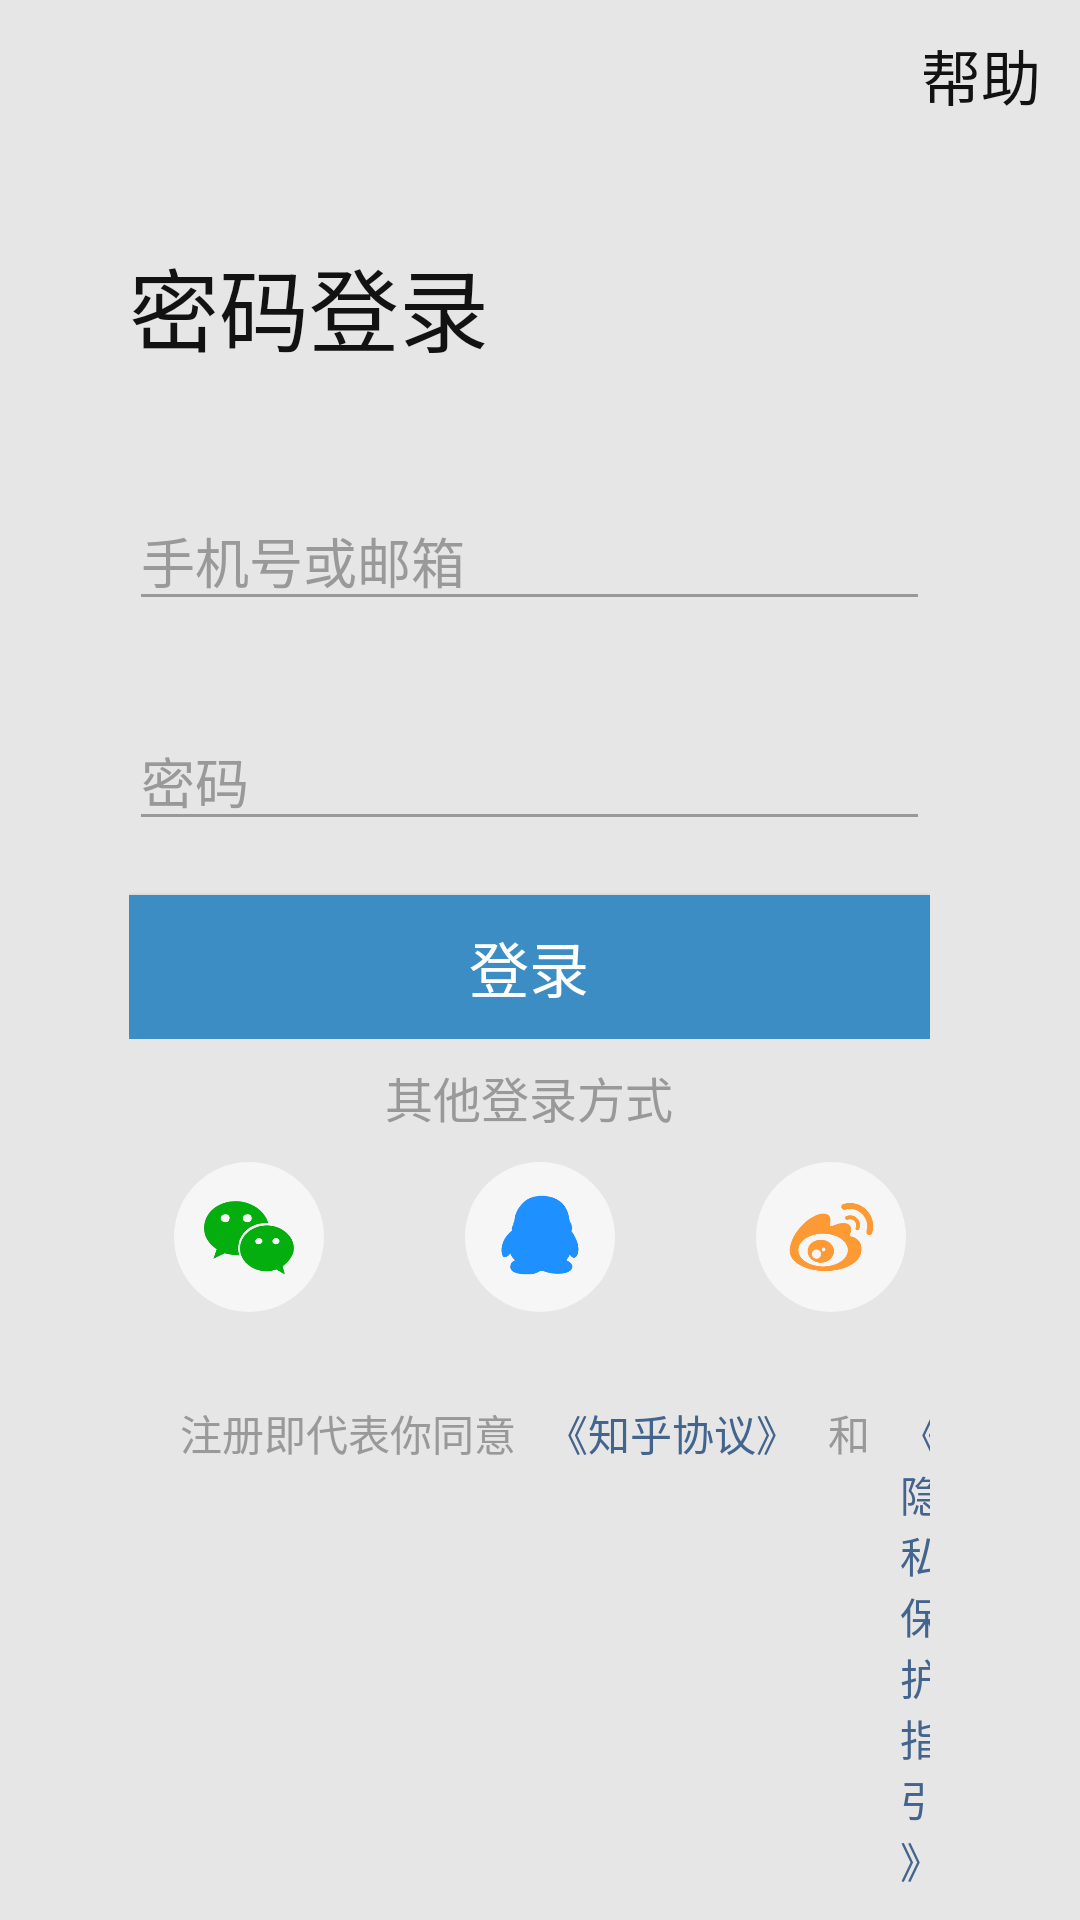

The Android layout XML behind this screen, and the referenced resources:
<!-- AndroidManifest.xml: application theme AppTheme -->
<!-- res/layout/activity_login.xml -->
<LinearLayout xmlns:android="http://schemas.android.com/apk/res/android"
    android:orientation="vertical" android:layout_width="match_parent"
    android:layout_height="match_parent"
    android:background="#e6e6e6">


    <LinearLayout
        android:id="@+id/cancel_login"
        android:layout_width="match_parent"
        android:layout_height="50dp"
        android:orientation="horizontal"
        android:gravity="center_vertical"
        android:layout_marginBottom="30dp"
        android:paddingLeft="13dp"
        android:paddingRight="13dp">

        <ImageView
            android:layout_width="30dp"
            android:layout_height="30dp"
            android:src="@mipmap/login_close"/>
        <View
            android:layout_width="0dp"
            android:layout_height="match_parent"
            android:layout_weight="1"/>

        <TextView
            android:id="@+id/help"
            android:layout_width="wrap_content"
            android:layout_height="wrap_content"
            android:text="帮助"
            android:textSize="20sp"
            android:textColor="@color/black"
            />
    </LinearLayout>

    <TextView
        android:id="@+id/title"
        android:layout_width="match_parent"
        android:layout_height="wrap_content"
        android:layout_marginLeft="43dp"
        android:layout_marginBottom="40dp"
        android:text="密码登录"
        android:textColor="@color/black"
        android:textSize="30sp" />

    <LinearLayout
        android:layout_weight="1"
        android:id="@+id/user_count"
        android:layout_width="match_parent"
        android:layout_height="wrap_content"
        android:orientation="vertical"
        android:paddingLeft="43dp"
        android:paddingRight="50dp">

        <EditText
            android:id="@+id/count_pwd_count"
            android:layout_width="match_parent"
            android:layout_height="wrap_content"
            android:layout_marginBottom="30dp"
            android:textColor="@color/black"
            android:hint="手机号或邮箱"
            android:textColorHint="@color/gray"
            android:theme="@style/MyEditText"/>

        <EditText
            android:id="@+id/count_pwd_password"
            android:layout_width="match_parent"
            android:layout_height="wrap_content"
            android:hint="密码"
            android:inputType="textPassword"
            android:textColor="@color/black"
            android:textColorHint="@color/gray"
            android:theme="@style/MyEditText" />
        <LinearLayout
            android:layout_width="match_parent"
            android:layout_height="wrap_content">
            <Button
                android:id="@+id/count_password_login"
                android:layout_width="match_parent"
                android:layout_height="wrap_content"
                android:layout_marginTop="18dp"
                android:background="#3c8dc4"
                android:text="登录"
                android:textColor="#ffffff"
                android:textSize="20sp"/>
        </LinearLayout>
        <RelativeLayout
            android:layout_width="match_parent"
            android:layout_height="wrap_content"
            android:layout_marginTop="20dp">

            <TextView
                android:layout_width="wrap_content"
                android:layout_height="wrap_content"
                android:layout_alignParentLeft="true"
                android:text="短信验证码登录"
                android:textColor="@color/black"
                android:textSize="18sp"/>
            <TextView
                android:layout_width="wrap_content"
                android:layout_height="wrap_content"
                android:layout_alignParentRight="true"
                android:text="海外手机号登录"
                android:textColor="@color/black"
                android:textSize="18sp"/>
        </RelativeLayout>
    </LinearLayout>




    <LinearLayout
        android:layout_width="match_parent"
        android:layout_height="wrap_content"
        android:paddingLeft="43dp"
        android:paddingRight="50dp"
        android:gravity="center">
        <TextView
            android:layout_width="wrap_content"
            android:layout_height="wrap_content"
            android:paddingBottom="10dp"
            android:text="其他登录方式"
            android:textSize="16sp"
            android:textColor="@color/gray" />
    </LinearLayout>

    <LinearLayout
        android:layout_width="match_parent"
        android:layout_height="wrap_content"
        android:layout_gravity="bottom"
        android:gravity="center">

        <LinearLayout
            android:layout_width="wrap_content"
            android:layout_height="wrap_content"
            android:background="@drawable/shape_login"
            android:gravity="center">

            <ImageView
                android:layout_width="30dp"
                android:layout_height="30dp"
                android:src="@mipmap/weixin_logo" />
        </LinearLayout>

        <LinearLayout
            android:layout_width="wrap_content"
            android:layout_height="wrap_content"
            android:layout_marginLeft="47dp"
            android:layout_marginRight="47dp"
            android:background="@drawable/shape_login"
            android:gravity="center">

            <ImageView
                android:layout_width="30dp"
                android:layout_height="30dp"
                android:src="@mipmap/qq_logo" />
        </LinearLayout>

        <LinearLayout
            android:layout_width="wrap_content"
            android:layout_height="wrap_content"
            android:background="@drawable/shape_login"
            android:gravity="center">

            <ImageView
                android:layout_width="30dp"
                android:layout_height="30dp"
                android:src="@mipmap/weibo_logo" />
        </LinearLayout>
    </LinearLayout>
    <LinearLayout
        android:layout_width="match_parent"
        android:layout_height="wrap_content"
        android:layout_marginBottom="10dp"
        android:layout_marginTop="30dp"
        android:paddingLeft="60dp"
        android:paddingRight="50dp"
        android:orientation="horizontal">
        <TextView
            android:layout_width="wrap_content"
            android:layout_height="wrap_content"
            android:layout_marginRight="10dp"
            android:textColor="@color/gray"
            android:text="注册即代表你同意"/>
        <TextView
            android:layout_width="wrap_content"
            android:layout_height="wrap_content"
            android:text="《知乎协议》"
            android:textColor="#43648d"/>
        <TextView
            android:layout_width="wrap_content"
            android:layout_height="wrap_content"
            android:layout_marginLeft="10dp"
            android:layout_marginRight="10dp"
            android:textColor="@color/gray"
            android:text="和"/>
        <TextView
            android:layout_width="wrap_content"
            android:layout_height="wrap_content"
            android:text="《隐私保护指引》"
            android:textColor="#43648d"/>
    </LinearLayout>

</LinearLayout>
<!-- resources referenced by this layout -->
<resources>
  <color name="black">#121212</color>
  <color name="gray">#999999</color>
  <!-- drawable shape_login (drawable) -->
  <?xml version="1.0" encoding="utf-8"?>
  <shape xmlns:android="http://schemas.android.com/apk/res/android"
      android:shape="oval"
      android:useLevel="false" >
      <solid android:color="#f6f6f6" />
      <size android:width="50dp"
          android:height="50dp" />
  </shape>
  <!-- mipmap qq_logo: png bitmap (mipmap-xxxhdpi, 3797 bytes) -->
  <!-- mipmap weibo_logo: png bitmap (mipmap-xxxhdpi, 9140 bytes) -->
  <!-- mipmap weixin_logo: png bitmap (mipmap-xxxhdpi, 7255 bytes) -->
  <style name="MyEditText" parent="Theme.AppCompat.Light">
          <item name="colorControlNormal">@color/gray</item>
          <item name="colorControlActivated">@color/gray</item>
      </style>
  <style name="AppTheme" parent="Theme.AppCompat.Light.DarkActionBar">
          
          <item name="colorPrimary">@color/colorPrimary</item>
          <item name="colorPrimaryDark">@color/colorPrimaryDark</item>
          <item name="colorAccent">@color/colorAccent</item>
      </style>
  <color name="colorPrimary">#6200EE</color>
  <color name="colorPrimaryDark">#3700B3</color>
  <color name="colorAccent">#03DAC5</color>
</resources>
